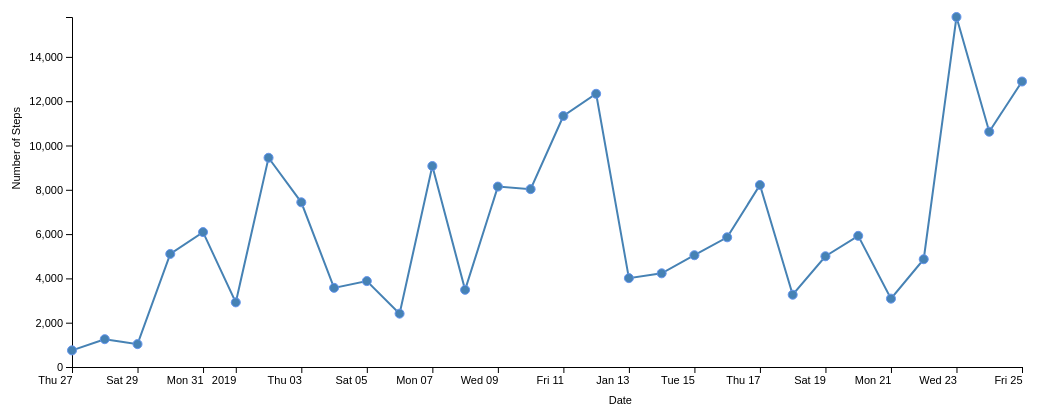
D3 v4 page, settled after 480 driven frames (8 s of simulated time); the page loaded 1 data file(s).


// ── js/project1part1.js
// we'll load this data set from an external location
$(function() {
  var width = 1200;
  var height = 400;

  var svg = d3.select("svg")
    .attr("width", width)
    .attr("height", height),
  margin = {"top": 10,"bottom": 40,"left": 80,"right": 90  }
  // g = svg.append("g").attr("transform", "translate("+margin.left+","+margin.top+")")
  ;

  var figw = width - margin.left - margin.right,
      figh = height - margin.top - margin.bottom;

  var x = d3.scaleTime()
    .range([margin.left, figw]),
    // .range([margin.left, width]),
  y = d3.scaleLinear()
    .range([height - margin.bottom, margin.top]);
    // .range([height - margin.bottom - margin.top, 0]);

  var dateFormat = d3.timeParse("%m/%d/%Y");

  var line = d3.line()
    .x(function(d) {
      return x(d.cal_date);
    })
    .y(function(d) {
      return y(d.steps_val);
    })

  d3.csv("./data/fitbitdata30.csv",function(d) {
      return {
        cal_date_raw: d.cal_date,
        cal_date: dateFormat(d.cal_date),
        steps_val: +d.steps_val,
      };
    },
    function(error, data) {
      x.domain(d3.extent(data.map(function(d) {
        return d.cal_date;
      }))).nice().clamp(true);

      y.domain([0,d3.max(data.map(function(d) {
        return d.steps_val;
      }))]);

      var xAxis = d3.axisBottom(x);
      var yAxis = d3.axisLeft(y);

      svg.append("g")
        .attr("class", "axisText")
        .attr("transform","translate(0,"+ (height-margin.bottom)+")")
        // .attr("transform",function(d) { return "translate(0,"+ (height-margin.bottom)+")"; })
        .call(xAxis);

      svg.append("text")
        .attr("class", "axisText")
        .attr("x", (width+margin.left)/2)
        .attr("y", height - 3)
        .text("Date");

      svg.append("g")
        .attr("class", "axisText")
        .attr("transform","translate("+(margin.left)+",0)")
        // .attr("transform",function(d) { return "translate("+(margin.left)+",0)"; })
        .call(yAxis);

      svg.append("text")
        .attr("class", "axisText")
        .attr("y", margin.left - 60)
        .attr("x", -height/4)
        .attr("dy", ".75em")
        .attr("transform", "rotate(-90)")
        .text("Number of Steps");

      svg.append("path").datum(data)
        .attr("d", line)
        .attr("class", "line");

      var pt = svg
        .selectAll("path.pt")
        .data(data)
        .enter()
        .append("path")
        .attr("class", "pt")
        .attr("d", d3.symbol().type(d3.symbolCircle))
        .attr("transform", function(d) {
          return "translate(" + x(d.cal_date) + "," + y(d.steps_val) + ")";
        })
        .on("mousemove",function(d) {
        var that = this;
        hoverGroup.attr("transform",function() {
          return "translate("+(x(d.cal_date)+d3.mouse(that)[0] + 5)+","+(y(d.steps_val)+d3.mouse(that)[1]-5)+")";
        });
        })
        .on("mouseout",function(d, i) {
        hoverGroup.style("visibility","hidden");
        })
        .on("mouseover",function(d, i) {
        hoverText.text("Date: " + d.cal_date_raw)
        .append("tspan").attr("x", 60).attr("y", 40).text("# of Steps: " + d.steps_val);
        hoverGroup.style("visibility","visible");
        })

        var hoverGroup = svg.append("g").style("visibility","hidden");

        hoverGroup.append("rect").data(data)
        .attr("x",0)
        .attr("y",0)
        .attr("rx",5)
        .attr("ry",5)
        .attr("width",120)
        .attr("height",50)
        .attr("class", "tooltiprect");

        var hoverText = hoverGroup.append("text")
        .attr("x",60).attr("y",20)
        .attr("text-anchor","middle")
        .attr("fill", "white");
    });
    });


### data: data/fitbitdata30.csv
cal_date, cal_val, date_key, dist_val, steps_val, very_val, mod_val, light_val, active_mins
01/25/2019, 2217, 190125, 893249, 12889, 70.0, 6.0, 292.0, 368.0
01/24/2019, 2556, 190124, 732783, 10622, 126.0, 12.0, 326.0, 464.0
01/23/2019, 2285, 190123, 1114000, 15801, 42.0, 22.0, 328.0, 392.0
01/22/2019, 2547, 190122, 347511, 4866, 60.0, 92.0, 420.0, 572.0
01/21/2019, 1851, 190121, 230432, 3086, 14.0, 4.0, 160.0, 178.0
01/20/2019, 1677, 190120, 405624, 5921, 0.0, 0.0, 78.0, 78.0
01/19/2019, 2173, 190119, 342470, 4999, 24.0, 34.0, 326.0, 384.0
01/18/2019, 1851, 190118, 223542, 3263, 0.0, 0.0, 218.0, 218.0
01/17/2019, 2197, 190117, 591577, 8216, 30.0, 16.0, 292.0, 338.0
01/16/2019, 2059, 190116, 406066, 5855, 30.0, 18.0, 228.0, 276.0
01/15/2019, 1897, 190115, 345683, 5046, 0.0, 0.0, 256.0, 256.0
01/14/2019, 2011, 190114, 289719, 4229, 34.0, 14.0, 178.0, 226.0
01/13/2019, 1804, 190113, 274854, 4012, 0.0, 0.0, 192.0, 192.0
01/12/2019, 2327, 190112, 958262, 12334, 32.0, 12.0, 386.0, 430.0
01/11/2019, 2568, 190111, 847438, 11332, 46.0, 18.0, 402.0, 466.0
01/10/2019, 2207, 190110, 560047, 8030, 18.0, 8.0, 344.0, 370.0
01/09/2019, 2191, 190109, 567363, 8144, 56.0, 28.0, 224.0, 308.0
01/08/2019, 1709, 190108, 243054, 3484, 0.0, 0.0, 108.0, 108.0
01/07/2019, 2195, 190107, 635412, 9073, 52.0, 20.0, 268.0, 340.0
01/06/2019, 2069, 190106, 165040, 2409, 32.0, 18.0, 286.0, 336.0
01/05/2019, 1783, 190105, 265671, 3878, 0.0, 0.0, 146.0, 146.0
01/04/2019, 1750, 190104, 244781, 3573, 0.0, 0.0, 140.0, 140.0
01/03/2019, 2195, 190103, 514039, 7435, 20.0, 30.0, 386.0, 436.0
01/02/2019, 2176, 190102, 663065, 9446, 70.0, 10.0, 202.0, 282.0
01/01/2019, 2004, 190101, 199923, 2918, 0.0, 0.0, 296.0, 296.0
12/31/2018, 2081, 181231, 417217, 6090, 0.0, 14.0, 386.0, 400.0
12/30/2018, 2105, 181230, 349723, 5105, 0.0, 46.0, 310.0, 356.0
12/29/2018, 1686, 181229, 70769, 1033, 0.0, 0.0, 92.0, 92.0
12/28/2018, 1682, 181228, 86046, 1256, 0.0, 0.0, 88.0, 88.0
12/27/2018, 1602, 181227, 51383, 750.0, 0.0, 0.0, 28.0, 28.0